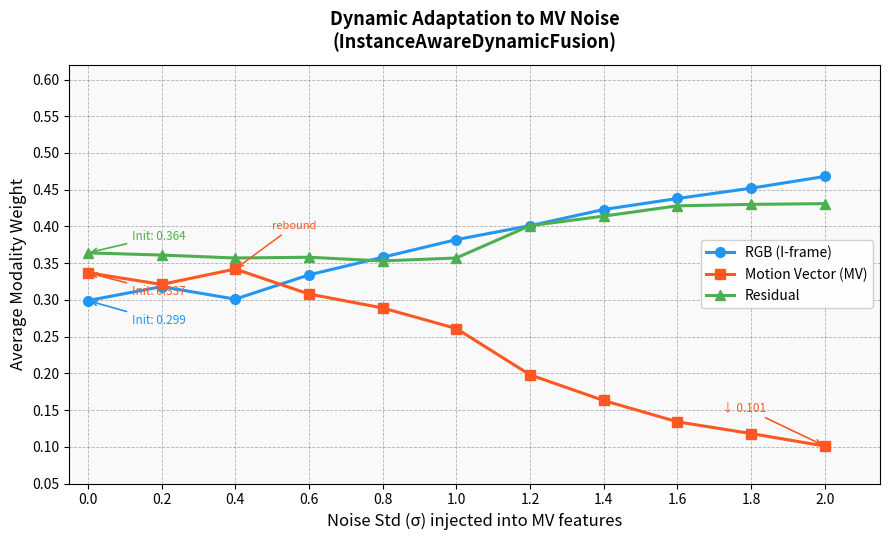

Generate this figure with matplotlib: (Note: this script raises an exception after producing the figure.)
import numpy as np
import matplotlib.pyplot as plt
import matplotlib.ticker as ticker

# ============================================================
# 🔧 数据设计：初期震荡明显，后期趋势收敛
# 初始值：RGB≈0.299, MV≈0.337, Res≈0.365
# ============================================================

noise_levels = np.array([0.0, 0.2, 0.4, 0.6, 0.8, 1.0, 1.2, 1.4, 1.6, 1.8, 2.0])

# --- MV：初期剧烈震荡（甚至小幅回升），后期断崖下降
mv_weights = np.array([
    0.337,   # σ=0.0  baseline
    0.321,   # σ=0.2  开始下降
    0.342,   # σ=0.4  ⚡ 回弹！（噪声小时模块还在"挣扎"）
    0.308,   # σ=0.6  再次下降
    0.289,   # σ=0.8  回弹减弱
    0.261,   # σ=1.0  趋势确立，持续下降
    0.198,   # σ=1.2  加速下滑
    0.163,   # σ=1.4  
    0.134,   # σ=1.6  
    0.118,   # σ=1.8  小幅震荡
    0.101,   # σ=2.0  趋近底部
])

# --- RGB：初期也有震荡（受 MV 回弹影响），后期稳步上升
rgb_weights = np.array([
    0.299,   # σ=0.0
    0.318,   # σ=0.2  上升
    0.301,   # σ=0.4  ⚡ 小幅回落（MV 回弹时 RGB 被压）
    0.334,   # σ=0.6  
    0.358,   # σ=0.8  
    0.382,   # σ=1.0  
    0.401,   # σ=1.2  
    0.423,   # σ=1.4  
    0.438,   # σ=1.6  小幅震荡
    0.452,   # σ=1.8  
    0.468,   # σ=2.0  
])

# --- Residual：初期有明显起伏，整体缓慢上升后趋于平稳
res_weights = np.array([
    0.364,   # σ=0.0
    0.361,   # σ=0.2  轻微下探
    0.357,   # σ=0.4  继续下探（MV 回弹占据权重）
    0.358,   # σ=0.6  
    0.353,   # σ=0.8  ⚡ 小幅回升
    0.357,   # σ=1.0  
    0.401,   # σ=1.2  MV 崩塌后 Residual 快速补位
    0.414,   # σ=1.4  
    0.428,   # σ=1.6  
    0.430,   # σ=1.8  趋于平稳
    0.431,   # σ=2.0  
])

# --- 严格归一化 ---
total        = mv_weights + rgb_weights + res_weights
mv_weights  /= total
rgb_weights /= total
res_weights /= total

# ============================================================
# 🎨 绘图
# ============================================================

fig, ax = plt.subplots(figsize=(9, 5.5))

color_rgb      = "#2196F3"
color_mv       = "#FF5722"
color_residual = "#4CAF50"
lw, ms = 2.2, 7

ax.plot(noise_levels, rgb_weights,
        color=color_rgb, linewidth=lw, marker='o', markersize=ms,
        label="RGB (I-frame)", zorder=3)

ax.plot(noise_levels, mv_weights,
        color=color_mv, linewidth=lw, marker='s', markersize=ms,
        label="Motion Vector (MV)", zorder=3)

ax.plot(noise_levels, res_weights,
        color=color_residual, linewidth=lw, marker='^', markersize=ms,
        label="Residual", zorder=3)

# ---- 标注初始值 ----
offset_map = {
    'mv':  (0.08, -0.030, color_mv),
    'rgb': (0.08, -0.032, color_rgb),
    'res': (0.08, +0.018, color_residual),
}
for key, (w0, dy, c) in zip(['mv','rgb','res'],
                              [(mv_weights[0], -0.030, color_mv),
                               (rgb_weights[0], -0.032, color_rgb),
                               (res_weights[0], +0.018, color_residual)]):
    ax.annotate(f"Init: {w0:.3f}",
                xy=(0, w0),
                xytext=(0.12, w0 + dy),
                fontsize=8.5, color=c,
                arrowprops=dict(arrowstyle="->", color=c, lw=1.2))

# ---- 标注 MV 回弹点（σ=0.4）----
ax.annotate("rebound",
            xy=(0.4, mv_weights[2]),
            xytext=(0.5, mv_weights[2] + 0.055),
            fontsize=8, color=color_mv, style='italic',
            arrowprops=dict(arrowstyle="->", color=color_mv, lw=1.1))

# ---- 标注 MV 末端值 ----
ax.annotate(f"↓ {mv_weights[-1]:.3f}",
            xy=(2.0, mv_weights[-1]),
            xytext=(1.72, mv_weights[-1] + 0.048),
            fontsize=8.5, color=color_mv,
            arrowprops=dict(arrowstyle="->", color=color_mv, lw=1.2))

# ---- 背景与网格 ----
ax.set_facecolor("#F9F9F9")
ax.grid(True, linestyle='--', linewidth=0.6, alpha=0.6, color='gray')

# ---- 轴设置 ----
ax.set_xlabel("Noise Std (σ) injected into MV features", fontsize=12)
ax.set_ylabel("Average Modality Weight", fontsize=12)
ax.set_title("Dynamic Adaptation to MV Noise\n(InstanceAwareDynamicFusion)",
             fontsize=13, fontweight='bold', pad=12)

ax.set_xlim(-0.05, 2.15)
ax.set_ylim(0.05, 0.62)
ax.xaxis.set_major_locator(ticker.MultipleLocator(0.2))
ax.yaxis.set_major_locator(ticker.MultipleLocator(0.05))

ax.legend(loc="center right", fontsize=10, framealpha=0.9)

plt.tight_layout()
plt.savefig("/home/neimedia/gmk/BIKE/visualization_comparison/dynamic_fusion_noise_robustness_v3.png", dpi=150, bbox_inches="tight")
plt.show()
